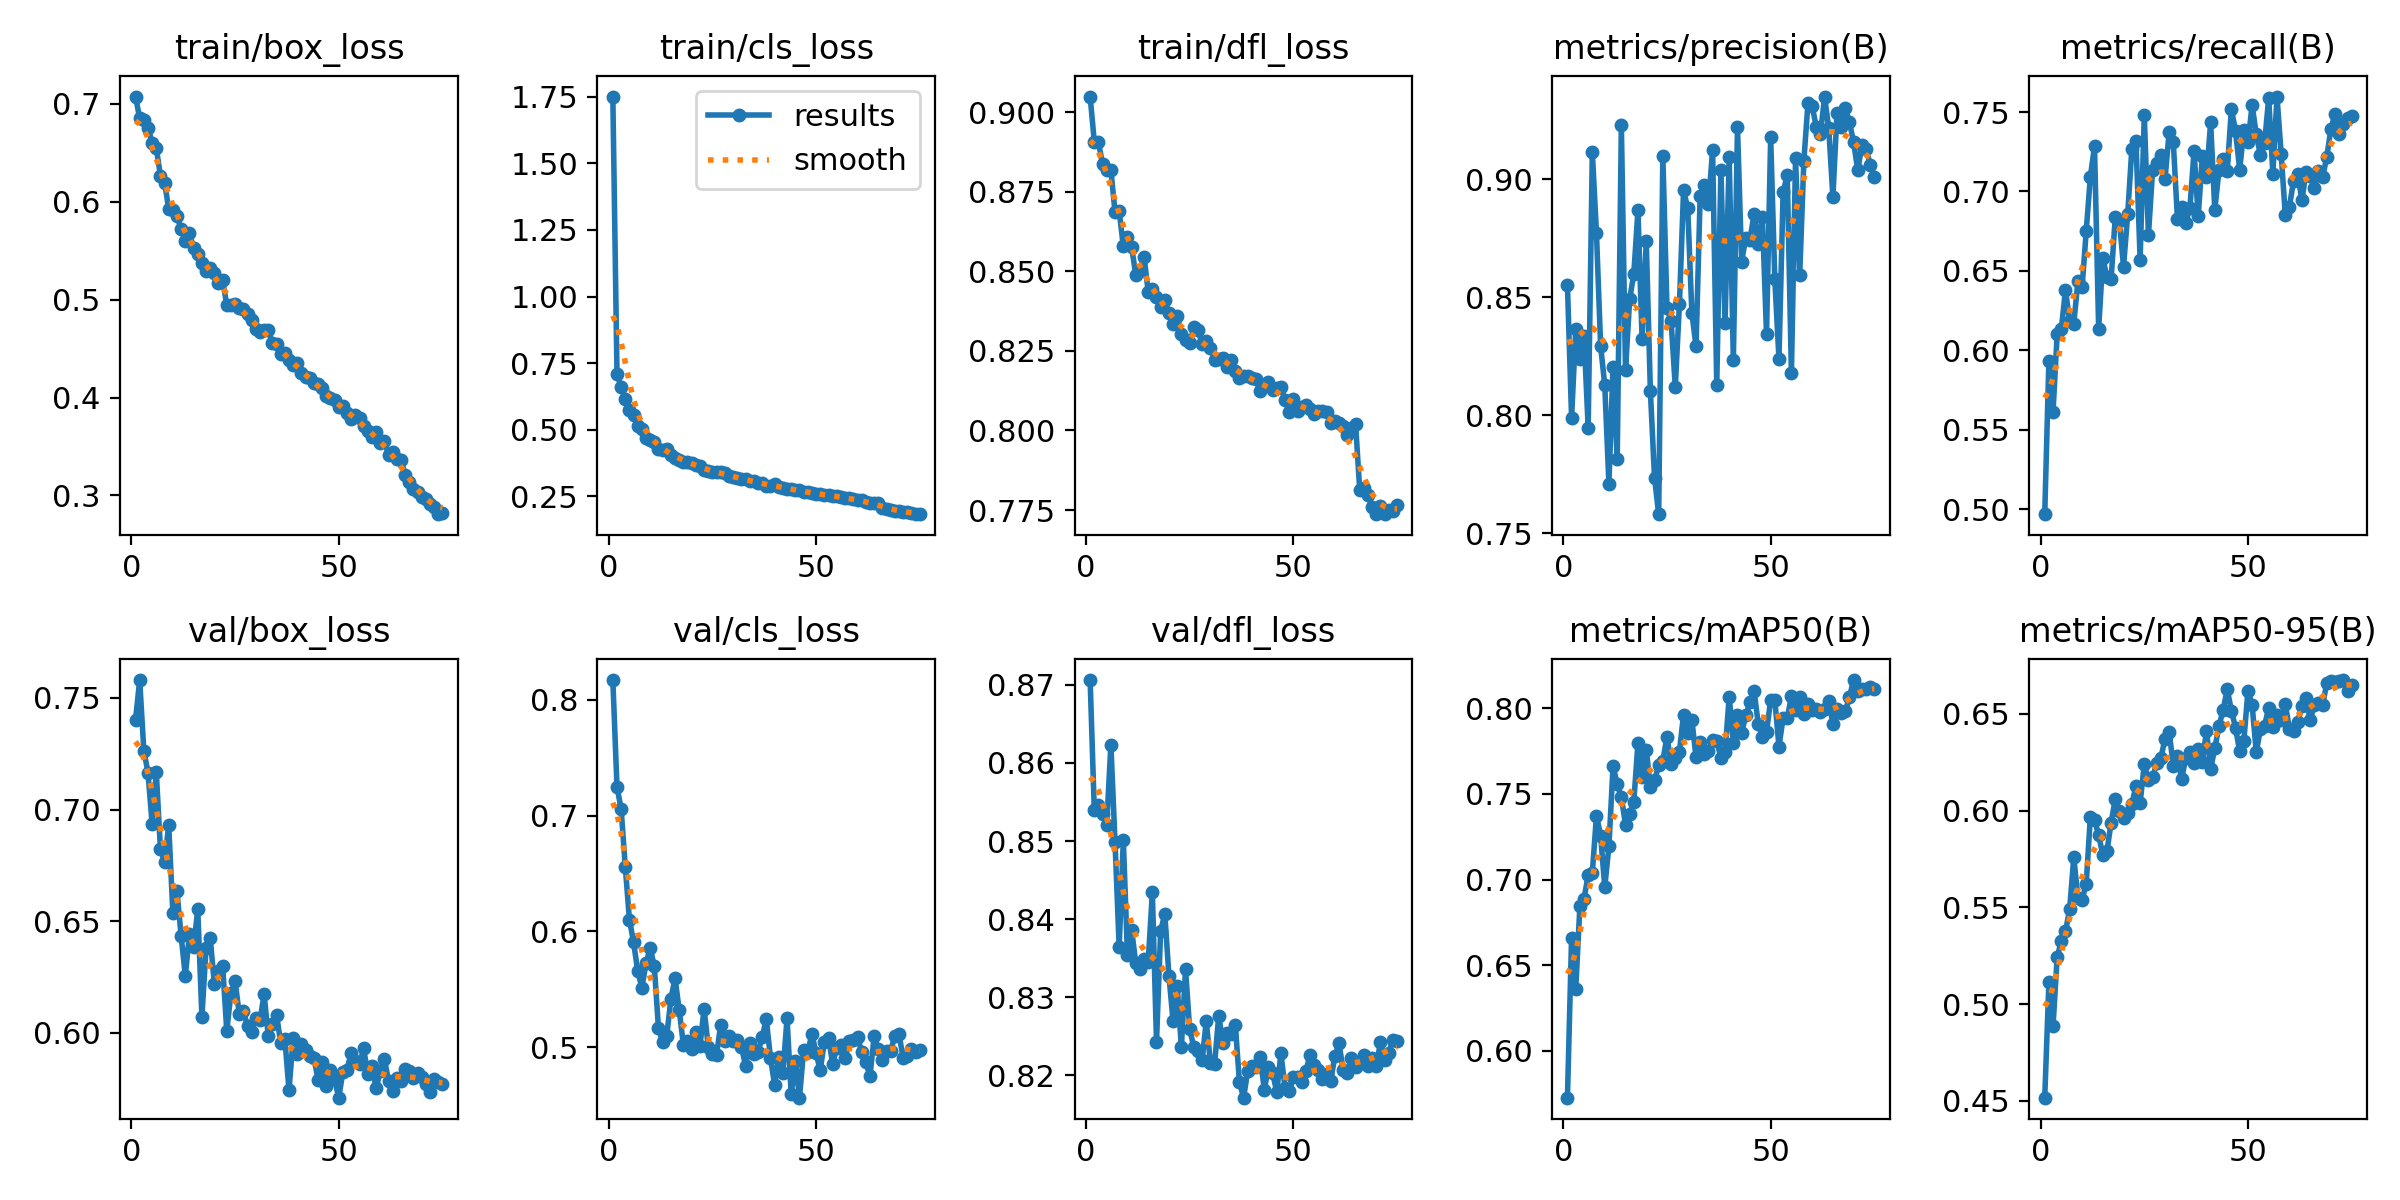

The data file committed next to this chart (first rows):
epoch, time, train/box_loss, train/cls_loss, train/dfl_loss, metrics/precision(B), metrics/recall(B), metrics/mAP50(B), metrics/mAP50-95(B), val/box_loss, val/cls_loss, val/dfl_loss, lr/pg0, lr/pg1, lr/pg2
1, 38.7, 0.7074, 1.75, 0.9049, 0.8551, 0.497, 0.5728, 0.4517, 0.7402, 0.8172, 0.8706, 0.0003316, 0.0003316, 0.0003316
2, 77.5, 0.685, 0.7108, 0.8907, 0.7989, 0.5934, 0.6662, 0.5112, 0.758, 0.7248, 0.8539, 0.0006561, 0.0006561, 0.0006561
3, 115.5, 0.6835, 0.6609, 0.8904, 0.8365, 0.5613, 0.636, 0.4888, 0.7264, 0.7058, 0.8546, 0.0009719, 0.0009719, 0.0009719
4, 152.9, 0.6758, 0.6169, 0.8837, 0.8238, 0.6104, 0.6845, 0.5243, 0.7166, 0.6557, 0.8535, 0.0009604, 0.0009604, 0.0009604
5, 190.5, 0.6602, 0.5725, 0.8817, 0.8337, 0.6134, 0.6889, 0.5326, 0.6936, 0.6101, 0.8521, 0.0009472, 0.0009472, 0.0009472
6, 227.8, 0.6549, 0.5556, 0.8819, 0.7947, 0.6379, 0.7026, 0.5376, 0.7168, 0.5906, 0.8623, 0.000934, 0.000934, 0.000934
7, 265.2, 0.6267, 0.5135, 0.8686, 0.9114, 0.6187, 0.704, 0.5489, 0.6823, 0.5656, 0.8499, 0.0009208, 0.0009208, 0.0009208
8, 302.4, 0.6196, 0.5021, 0.8689, 0.8771, 0.6167, 0.7373, 0.5758, 0.6766, 0.5515, 0.8364, 0.0009076, 0.0009076, 0.0009076
9, 339.9, 0.5928, 0.4691, 0.8578, 0.8295, 0.6436, 0.7256, 0.555, 0.693, 0.5723, 0.8501, 0.0008944, 0.0008944, 0.0008944
10, 377.3, 0.5918, 0.4617, 0.8608, 0.8127, 0.6397, 0.6956, 0.5539, 0.6537, 0.5856, 0.8354, 0.0008812, 0.0008812, 0.0008812
11, 414.7, 0.5855, 0.4553, 0.8576, 0.7711, 0.6749, 0.7195, 0.5622, 0.6634, 0.57, 0.8386, 0.000868, 0.000868, 0.000868
12, 451.8, 0.5719, 0.428, 0.8489, 0.8206, 0.7092, 0.7663, 0.5968, 0.6433, 0.5163, 0.8344, 0.0008548, 0.0008548, 0.0008548
13, 489.3, 0.56, 0.4227, 0.85, 0.7815, 0.7285, 0.7557, 0.5951, 0.6256, 0.5046, 0.8336, 0.0008416, 0.0008416, 0.0008416
14, 526.6, 0.5677, 0.4261, 0.8546, 0.923, 0.6136, 0.748, 0.5874, 0.6443, 0.5099, 0.8349, 0.0008284, 0.0008284, 0.0008284
15, 563.7, 0.5529, 0.4057, 0.8435, 0.8191, 0.6579, 0.7321, 0.5769, 0.6384, 0.5417, 0.8346, 0.0008152, 0.0008152, 0.0008152
16, 600.7, 0.5463, 0.3954, 0.8444, 0.8491, 0.6464, 0.7383, 0.579, 0.6554, 0.5594, 0.8434, 0.000802, 0.000802, 0.000802
17, 637.4, 0.5377, 0.3875, 0.8419, 0.86, 0.6448, 0.7454, 0.5938, 0.6072, 0.532, 0.8243, 0.0007888, 0.0007888, 0.0007888
18, 674.2, 0.529, 0.3803, 0.8387, 0.8868, 0.6837, 0.7796, 0.6058, 0.6378, 0.5022, 0.8385, 0.0007756, 0.0007756, 0.0007756
19, 711.5, 0.5321, 0.3793, 0.8408, 0.8323, 0.6814, 0.7598, 0.5998, 0.6425, 0.5049, 0.8406, 0.0007624, 0.0007624, 0.0007624
20, 748.4, 0.5274, 0.3749, 0.837, 0.8738, 0.6528, 0.7757, 0.5959, 0.622, 0.498, 0.8327, 0.0007492, 0.0007492, 0.0007492
21, 785.9, 0.5168, 0.368, 0.8335, 0.8102, 0.6856, 0.7542, 0.5986, 0.6278, 0.5133, 0.8269, 0.000736, 0.000736, 0.000736
22, 822.8, 0.5203, 0.3654, 0.836, 0.7736, 0.7269, 0.7579, 0.6033, 0.6301, 0.5007, 0.8314, 0.0007228, 0.0007228, 0.0007228
23, 859.6, 0.4943, 0.3483, 0.8302, 0.7582, 0.7315, 0.7666, 0.6126, 0.601, 0.5332, 0.8236, 0.0007096, 0.0007096, 0.0007096
24, 897.3, 0.4946, 0.3446, 0.8284, 0.9099, 0.6571, 0.7693, 0.6039, 0.6178, 0.5004, 0.8336, 0.0006964, 0.0006964, 0.0006964
25, 934.5, 0.4957, 0.3411, 0.8274, 0.8455, 0.7481, 0.7834, 0.6238, 0.6231, 0.494, 0.8259, 0.0006832, 0.0006832, 0.0006832
26, 971.9, 0.4919, 0.3407, 0.8323, 0.8398, 0.6724, 0.7672, 0.616, 0.6086, 0.4929, 0.8237, 0.00067, 0.00067, 0.00067
27, 1009, 0.4901, 0.3412, 0.8315, 0.8121, 0.7134, 0.771, 0.6172, 0.6098, 0.5194, 0.8231, 0.0006568, 0.0006568, 0.0006568
28, 1047, 0.4854, 0.3363, 0.8272, 0.8471, 0.7178, 0.7746, 0.6244, 0.6031, 0.5053, 0.822, 0.0006436, 0.0006436, 0.0006436
29, 1084, 0.4794, 0.3277, 0.8281, 0.8953, 0.7232, 0.7963, 0.6272, 0.6005, 0.5092, 0.8269, 0.0006304, 0.0006304, 0.0006304
30, 1122, 0.4697, 0.3224, 0.826, 0.8879, 0.7079, 0.7855, 0.6369, 0.6069, 0.5055, 0.8216, 0.0006172, 0.0006172, 0.0006172
31, 1161, 0.4672, 0.3179, 0.8221, 0.8435, 0.7374, 0.7932, 0.6407, 0.6056, 0.5062, 0.8214, 0.000604, 0.000604, 0.000604
32, 1199, 0.4691, 0.3159, 0.8226, 0.8292, 0.7308, 0.7713, 0.6229, 0.6173, 0.5004, 0.8276, 0.0005908, 0.0005908, 0.0005908
33, 1236, 0.4692, 0.3171, 0.8229, 0.8928, 0.6825, 0.7801, 0.628, 0.5986, 0.4837, 0.8242, 0.0005776, 0.0005776, 0.0005776
34, 1273, 0.4553, 0.3071, 0.82, 0.8975, 0.6903, 0.7734, 0.6161, 0.604, 0.5031, 0.8254, 0.0005644, 0.0005644, 0.0005644
35, 1310, 0.4547, 0.3093, 0.8221, 0.8897, 0.6802, 0.7752, 0.6272, 0.6082, 0.4941, 0.8253, 0.0005512, 0.0005512, 0.0005512
36, 1347, 0.4445, 0.2992, 0.8187, 0.9123, 0.6897, 0.7817, 0.6305, 0.5954, 0.4957, 0.8265, 0.000538, 0.000538, 0.000538
37, 1383, 0.4455, 0.299, 0.8164, 0.8129, 0.7254, 0.7809, 0.6245, 0.5974, 0.5085, 0.8191, 0.0005248, 0.0005248, 0.0005248
38, 1420, 0.438, 0.2901, 0.8172, 0.904, 0.6843, 0.771, 0.6319, 0.5744, 0.5241, 0.8171, 0.0005116, 0.0005116, 0.0005116
39, 1458, 0.4328, 0.2908, 0.8173, 0.8392, 0.7221, 0.7742, 0.6252, 0.5976, 0.4909, 0.8206, 0.0004984, 0.0004984, 0.0004984
40, 1495, 0.4355, 0.2947, 0.8165, 0.9095, 0.7093, 0.8067, 0.6411, 0.5905, 0.4674, 0.8212, 0.0004852, 0.0004852, 0.0004852
41, 1533, 0.4253, 0.286, 0.8161, 0.8235, 0.7434, 0.7796, 0.6215, 0.5951, 0.4919, 0.8211, 0.000472, 0.000472, 0.000472
42, 1571, 0.4214, 0.2822, 0.8123, 0.922, 0.6884, 0.7961, 0.6321, 0.5922, 0.4778, 0.8223, 0.0004588, 0.0004588, 0.0004588
43, 1610, 0.4197, 0.2797, 0.814, 0.8651, 0.7132, 0.7854, 0.6435, 0.5897, 0.5248, 0.8182, 0.0004456, 0.0004456, 0.0004456
44, 1647, 0.4145, 0.2765, 0.8151, 0.8753, 0.7204, 0.7958, 0.6518, 0.589, 0.4593, 0.8211, 0.0004324, 0.0004324, 0.0004324
45, 1685, 0.414, 0.2729, 0.8127, 0.8744, 0.7129, 0.8034, 0.6626, 0.5791, 0.4878, 0.8203, 0.0004192, 0.0004192, 0.0004192
46, 1723, 0.4093, 0.273, 0.8133, 0.8852, 0.752, 0.8101, 0.6516, 0.5871, 0.4563, 0.8179, 0.000406, 0.000406, 0.000406
47, 1761, 0.4011, 0.2679, 0.8136, 0.8725, 0.7381, 0.7909, 0.6428, 0.5765, 0.4975, 0.8228, 0.0003928, 0.0003928, 0.0003928
48, 1798, 0.3995, 0.2663, 0.8096, 0.8841, 0.7137, 0.7832, 0.6306, 0.5834, 0.4956, 0.8184, 0.0003796, 0.0003796, 0.0003796
49, 1837, 0.3971, 0.261, 0.8058, 0.8345, 0.7386, 0.7861, 0.6359, 0.5792, 0.5114, 0.818, 0.0003664, 0.0003664, 0.0003664
50, 1875, 0.3905, 0.2607, 0.8099, 0.9177, 0.7309, 0.8048, 0.6619, 0.571, 0.4946, 0.8197, 0.0003532, 0.0003532, 0.0003532
51, 1912, 0.3911, 0.2602, 0.8061, 0.8576, 0.7543, 0.8047, 0.6545, 0.5827, 0.48, 0.8198, 0.00034, 0.00034, 0.00034
52, 1949, 0.3839, 0.254, 0.8075, 0.824, 0.736, 0.7775, 0.6302, 0.5836, 0.5045, 0.8191, 0.0003268, 0.0003268, 0.0003268
53, 1987, 0.3785, 0.254, 0.8079, 0.8945, 0.7228, 0.7944, 0.6419, 0.5911, 0.508, 0.8205, 0.0003136, 0.0003136, 0.0003136
54, 2024, 0.3821, 0.2533, 0.8067, 0.9018, 0.7304, 0.7941, 0.6439, 0.5876, 0.4857, 0.8226, 0.0003004, 0.0003004, 0.0003004
55, 2061, 0.379, 0.2504, 0.8053, 0.818, 0.7588, 0.807, 0.653, 0.586, 0.4996, 0.8214, 0.0002872, 0.0002872, 0.0002872
56, 2099, 0.3709, 0.2467, 0.8062, 0.9089, 0.7113, 0.799, 0.6432, 0.5931, 0.5019, 0.8207, 0.000274, 0.000274, 0.000274
57, 2136, 0.3656, 0.2448, 0.806, 0.8596, 0.7597, 0.8063, 0.6495, 0.5814, 0.4905, 0.8196, 0.0002608, 0.0002608, 0.0002608
58, 2174, 0.3594, 0.2422, 0.8059, 0.9077, 0.7239, 0.7968, 0.6468, 0.5854, 0.505, 0.8202, 0.0002476, 0.0002476, 0.0002476
59, 2211, 0.3646, 0.2409, 0.8023, 0.9324, 0.6851, 0.8022, 0.6549, 0.5752, 0.5057, 0.8193, 0.0002344, 0.0002344, 0.0002344
60, 2249, 0.3535, 0.2364, 0.8028, 0.9308, 0.6905, 0.7991, 0.6422, 0.5827, 0.5085, 0.8224, 0.0002212, 0.0002212, 0.0002212
... 15 more rows
